Run: headless pygame with SDL's dummy video driver; simulated clock (each Clock.tick advances the game by its frame time, no real sleeping); random seed 0; keys injected as events and as key.get_pressed() state; mouse plan: one left click at the window centre at the start of phase 2, then a move to the lower-right quarter at the start of phase 3.
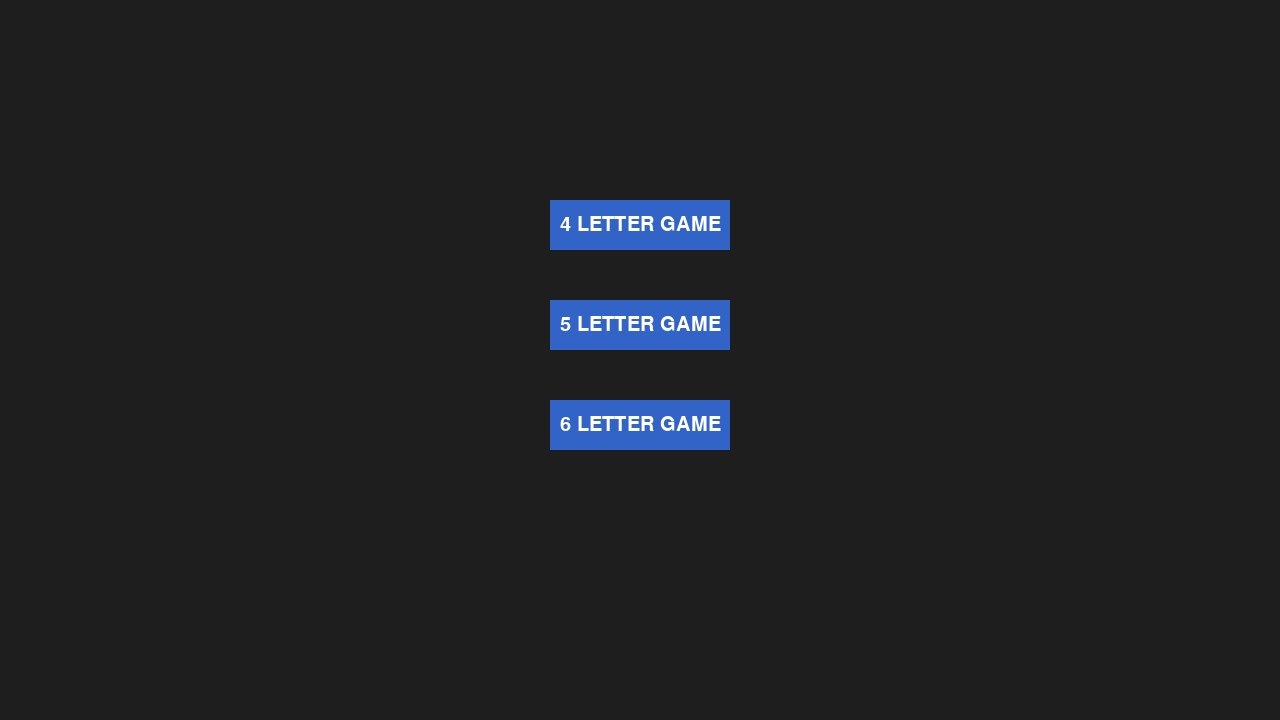
Frame 1 of 4 · flips 1–60 · no input
Frame 2 of 4 · flips 61–180 · clicked the window centre · tapped SPACE, RETURN · held RIGHT (→), D · screen unchanged from frame 1, image omitted
Frame 3 of 4 · flips 181–300 · moved the mouse to the lower-right quarter · held DOWN (↓), S · screen unchanged from frame 2, image omitted
Frame 4 of 4 · flips 301–420 · held LEFT (←), A, UP (↑), W · screen unchanged from frame 3, image omitted

The pygame program that drew these frames:

# import of the library
import pygame
import sys

# initialization of pygame
pygame.init()

screen = pygame.display.set_mode((1280,720)) # creates window for the game
pygame.display.set_caption("Wordle Game Menu") # created window will have a name Wordle Game Menu

# variable which is used for running the while loop till something changes its state to False, basicaly keeps the program running
running_program = True

class Button():
    def __init__(self, text, color, height, width, x, y):
        self.text = text
        self.color = color
        self.shape = pygame.Rect(x, y, height, width) # creates a rectangle shape
        self.font = pygame.font.SysFont(None, 30)  # basic font with height of 30 points

    def draw(self, screen):
        pygame.draw.rect(screen, self.color, self.shape) # draws the rectangle onto the screen buffer (will be visible after display.flip())

        # writes the text onto the surface of the rectangles
        text_surf = self.font.render(self.text, True, (255, 255, 255))  # color of the text
        text_rect = text_surf.get_rect(center=self.shape.center) # centers the text on the rectangle

        screen.blit(text_surf, text_rect) # draws the text surface onto the screen buffer (still not visible until display.flip())
        
    def clicked_button(self, event):
        return event.type == pygame.MOUSEBUTTONDOWN and self.shape.collidepoint(event.pos) # collidepoint checks if the click of a mouse was inside of the shape or not, if not than returns False

# creation of buttons
btn4 = Button("4 LETTER GAME", (50, 100, 200), 180, 50, (1280-180)/2, 200)
btn5 = Button("5 LETTER GAME", (50, 100, 200), 180, 50, (1280-180)/2, 300)
btn6 = Button("6 LETTER GAME", (50, 100, 200), 180, 50, (1280-180)/2, 400)

# main loop to keep the program running
while running_program:
    for event in pygame.event.get():
        if event.type == pygame.QUIT:  # if i click the X in the right corner the program will shutdown
            running_program = False  # the reason why program will shutdown

        if btn4.clicked_button(event):
            print("Start 4-letter game")

        if btn5.clicked_button(event):
            print("Start 5-letter game")

        if btn6.clicked_button(event):
            print("Start 6-letter game")

    screen.fill((30,30,30)) # fills the screen with a color
    btn4.draw(screen)
    btn5.draw(screen)
    btn6.draw(screen)
    pygame.display.flip() # finally displays everything drawn in this frame


pygame.quit()
sys.exit()
